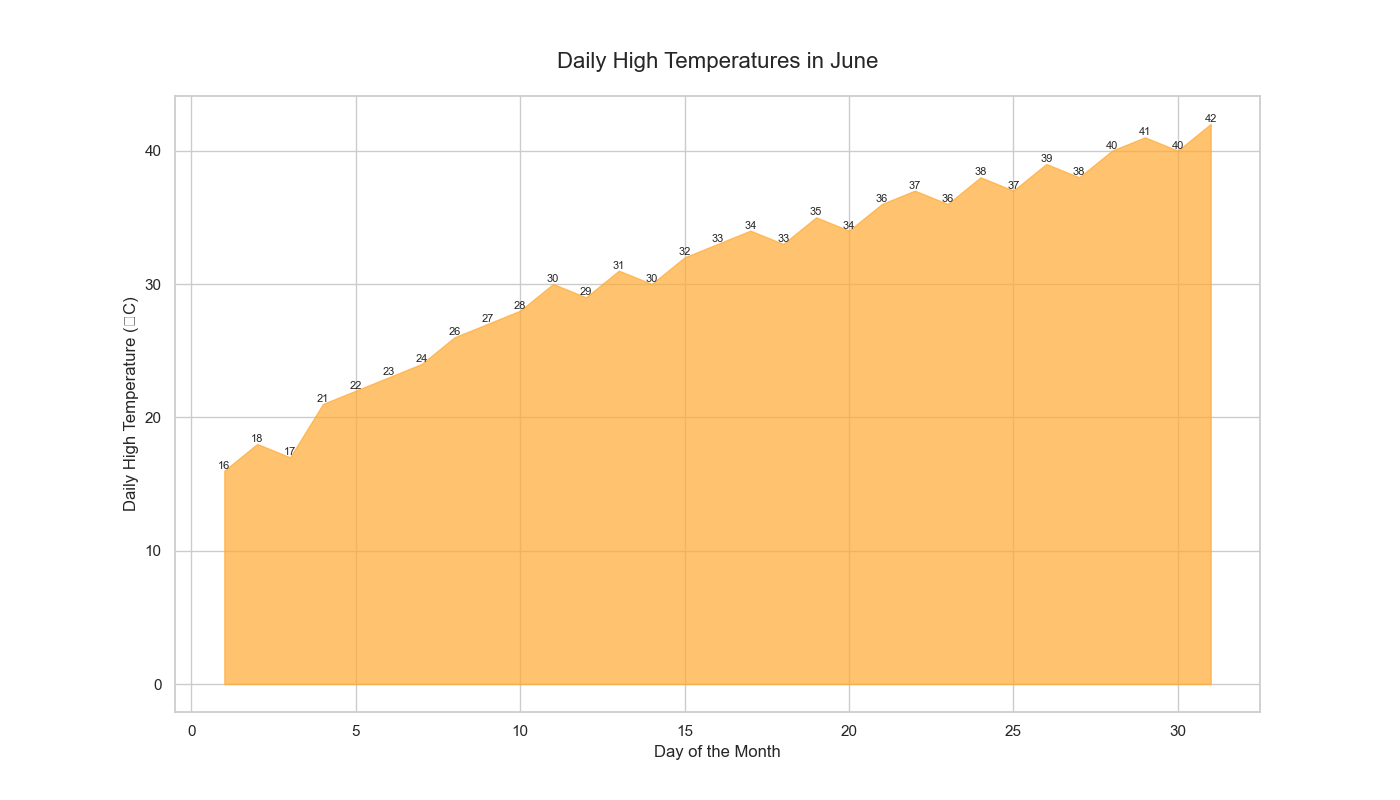

Source data for this figure (header and first rows):
Day, Temperature
1, 16
2, 18
3, 17
4, 21
5, 22
6, 23
7, 24
8, 26
9, 27
10, 28
11, 30
12, 29
13, 31
14, 30
15, 32
16, 33
17, 34
18, 33
19, 35
20, 34
21, 36
22, 37
23, 36
24, 38
25, 37
26, 39
27, 38
28, 40
29, 41
30, 40
31, 42
